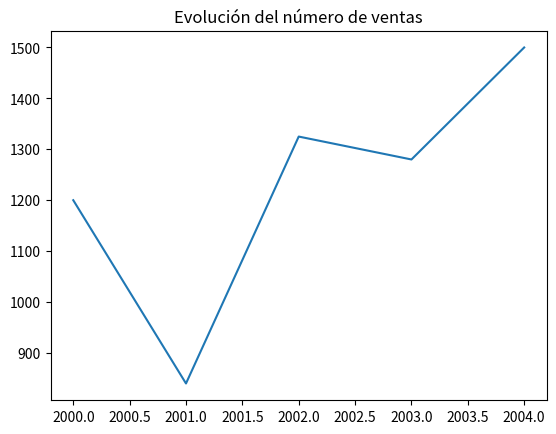
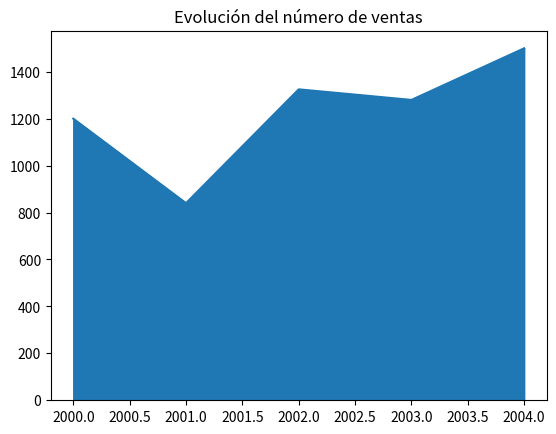
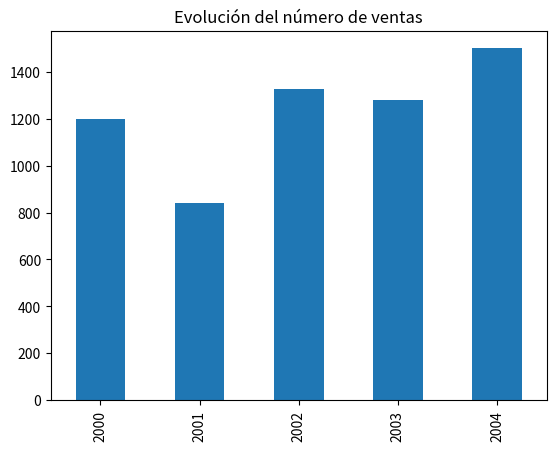
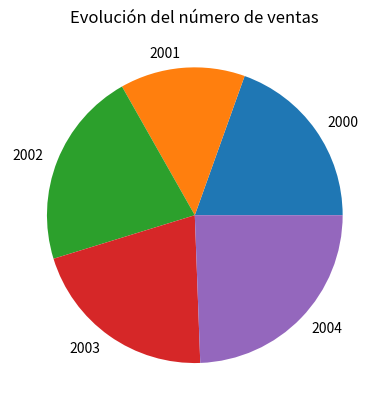

Write the Python code that produced these figures, in order.
import pandas as pd 
import matplotlib.pyplot as plt 

def diagrama_evolucion_ventas(ventas, tipo):
    '''Función que construye un diagrama del tipo indicado con la evolución de las ventas por años.
    
    Parámetros:
        - ventas: Es un dataframe de Pandas con las ventas, siendo el índice los años.
        - tipo: Es una cadena con el tipo de gráfico a dibujar: lineas, barras, sectores o areas.

    Salida:
        Un gráfico del tipo indicado con la evolución de las ventas.
    '''
    # Definimos un diccionario con los tipos de gráficos
    graficos = {'lineas':'line', 'barras':'bar', 'sectores':'pie', 'area':'area'}
    # Definimos la figura y los ejes del gráfico con Matplotlib
    fig, ax = plt.subplots()
    # Dibujamos las series de líneas con los ingresos y los gastos
    ventas.plot(kind = graficos[tipo], ax = ax)
    # Añadimos el título
    plt.title('Evolución del número de ventas')
    # Devolvemos el objeto con los ejes y el gráfico que contienten
    return ax

df_ventas = pd.Series([1200, 840, 1325, 1280, 1500], index = [2000, 2001, 2002, 2003, 2004])
diagrama_evolucion_ventas(df_ventas, 'lineas')
plt.show()
diagrama_evolucion_ventas(df_ventas, 'area')
plt.show()
diagrama_evolucion_ventas(df_ventas, 'barras')
plt.show()
diagrama_evolucion_ventas(df_ventas, 'sectores')
plt.show()